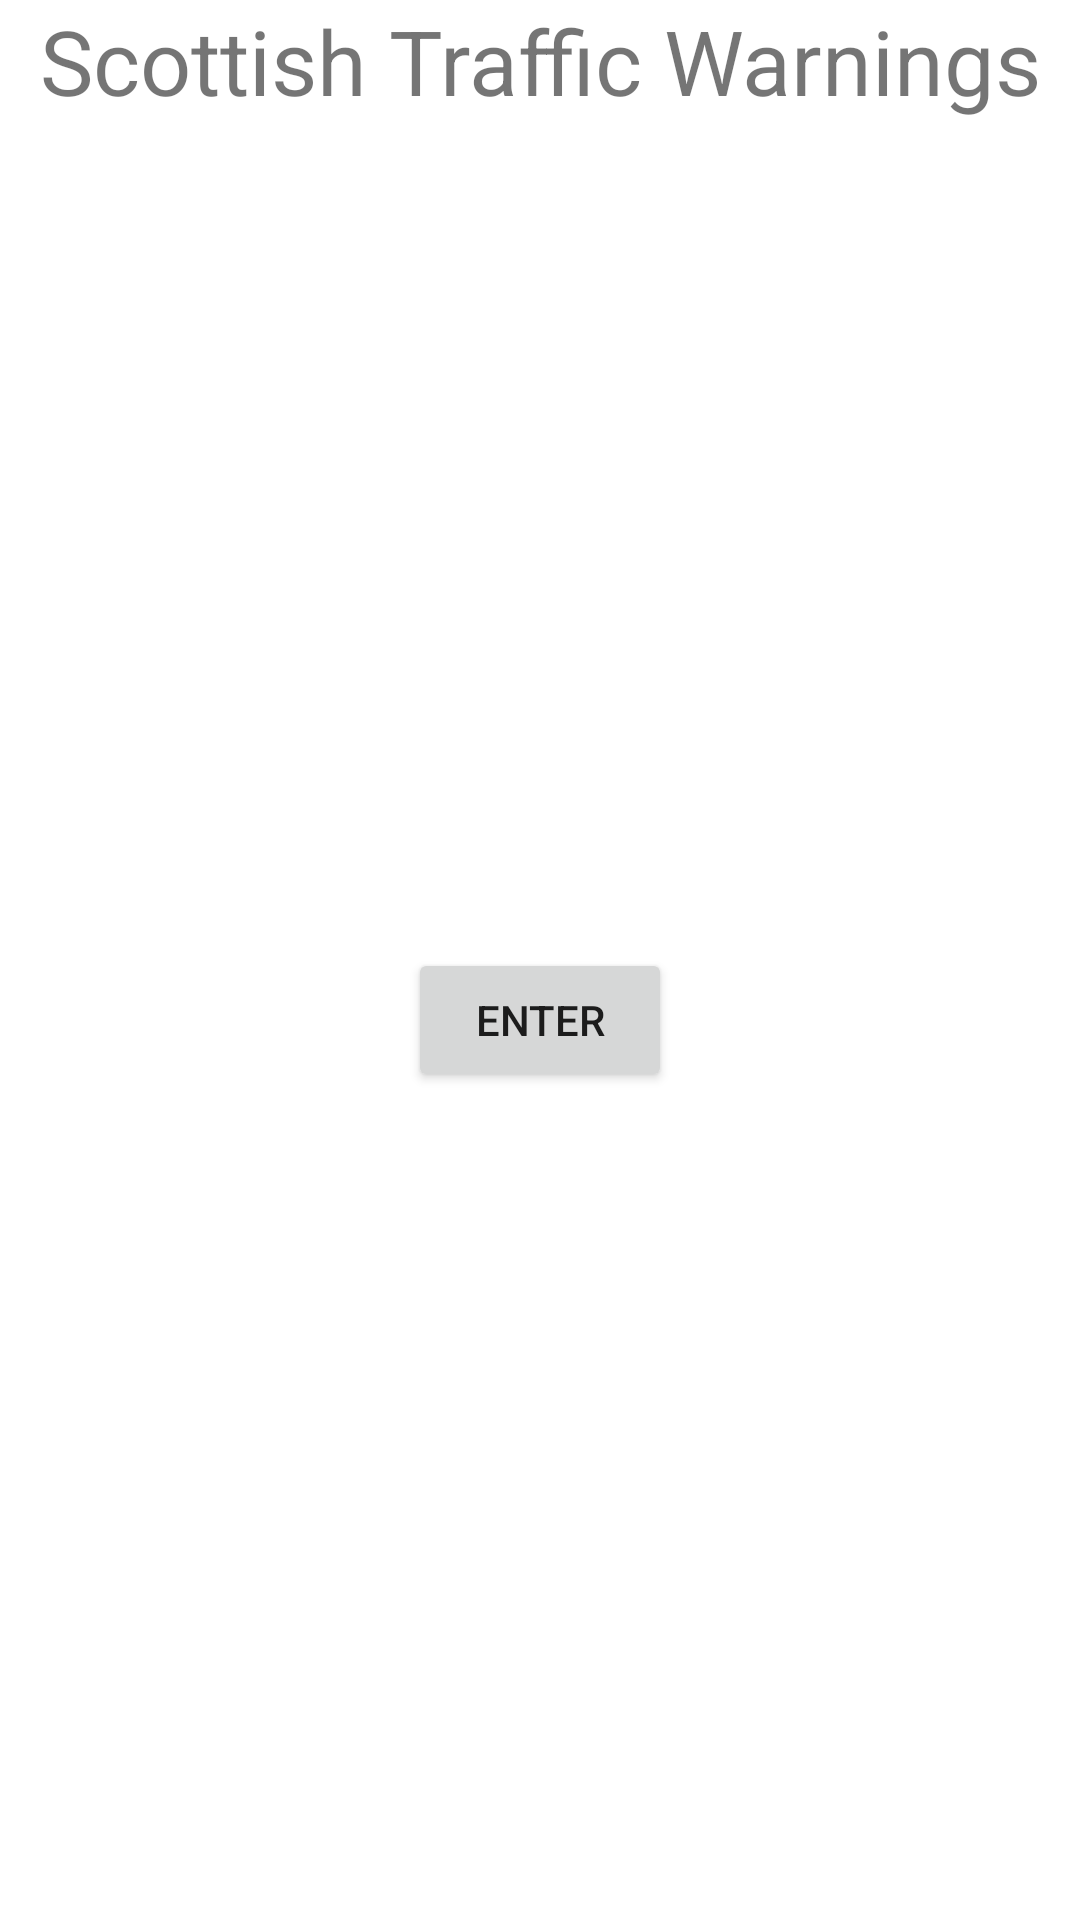

Produce the Android XML layout that renders to this screen, including the resource entries it uses.
<!-- AndroidManifest.xml: application theme Theme.SANDBERG_JASON_S1903551 -->
<!-- res/layout/activity_main.xml -->
<?xml version="1.0" encoding="utf-8"?>
    <LinearLayout xmlns:android="http://schemas.android.com/apk/res/android"
        android:orientation="vertical"
        android:layout_width="fill_parent"
        android:layout_height="match_parent"
        android:gravity="center">

    <TextView
        android:id="@+id/salutation"
        android:layout_width="fill_parent"
        android:layout_height="wrap_content"
        android:text="Scottish Traffic Warnings"
        android:textSize="30sp"
        android:gravity="center"
        />

    <LinearLayout
        android:orientation="vertical"
        android:layout_width="match_parent"
        android:layout_height="0dp"
        android:layout_weight="1"
        android:gravity="center">



        <Button
            android:id="@+id/startButton"
            android:layout_width="wrap_content"
            android:layout_height="wrap_content"
            android:text="Enter"/>





</LinearLayout>

    </LinearLayout>
<!-- resources referenced by this layout -->
<resources>
  <style name="Theme.SANDBERG_JASON_S1903551" parent="Theme.MaterialComponents.DayNight.DarkActionBar">
          
          <item name="colorPrimary">@color/purple_500</item>
          <item name="colorPrimaryVariant">@color/purple_700</item>
          <item name="colorOnPrimary">@color/white</item>
          
          <item name="colorSecondary">@color/teal_200</item>
          <item name="colorSecondaryVariant">@color/teal_700</item>
          <item name="colorOnSecondary">@color/black</item>
          
          <item name="android:statusBarColor" tools:targetApi="l">?attr/colorPrimaryVariant</item>
          
      </style>
  <!-- not gathered from this repository: default colours our renderer supplied (Android Studio template values) -->
  <color name="purple_500">#FF6200EE</color>
  <color name="purple_700">#FF3700B3</color>
  <color name="teal_200">#FF03DAC5</color>
  <color name="teal_700">#FF018786</color>
  <color name="black">#FF000000</color>
  <color name="white">#FFFFFFFF</color>
</resources>
